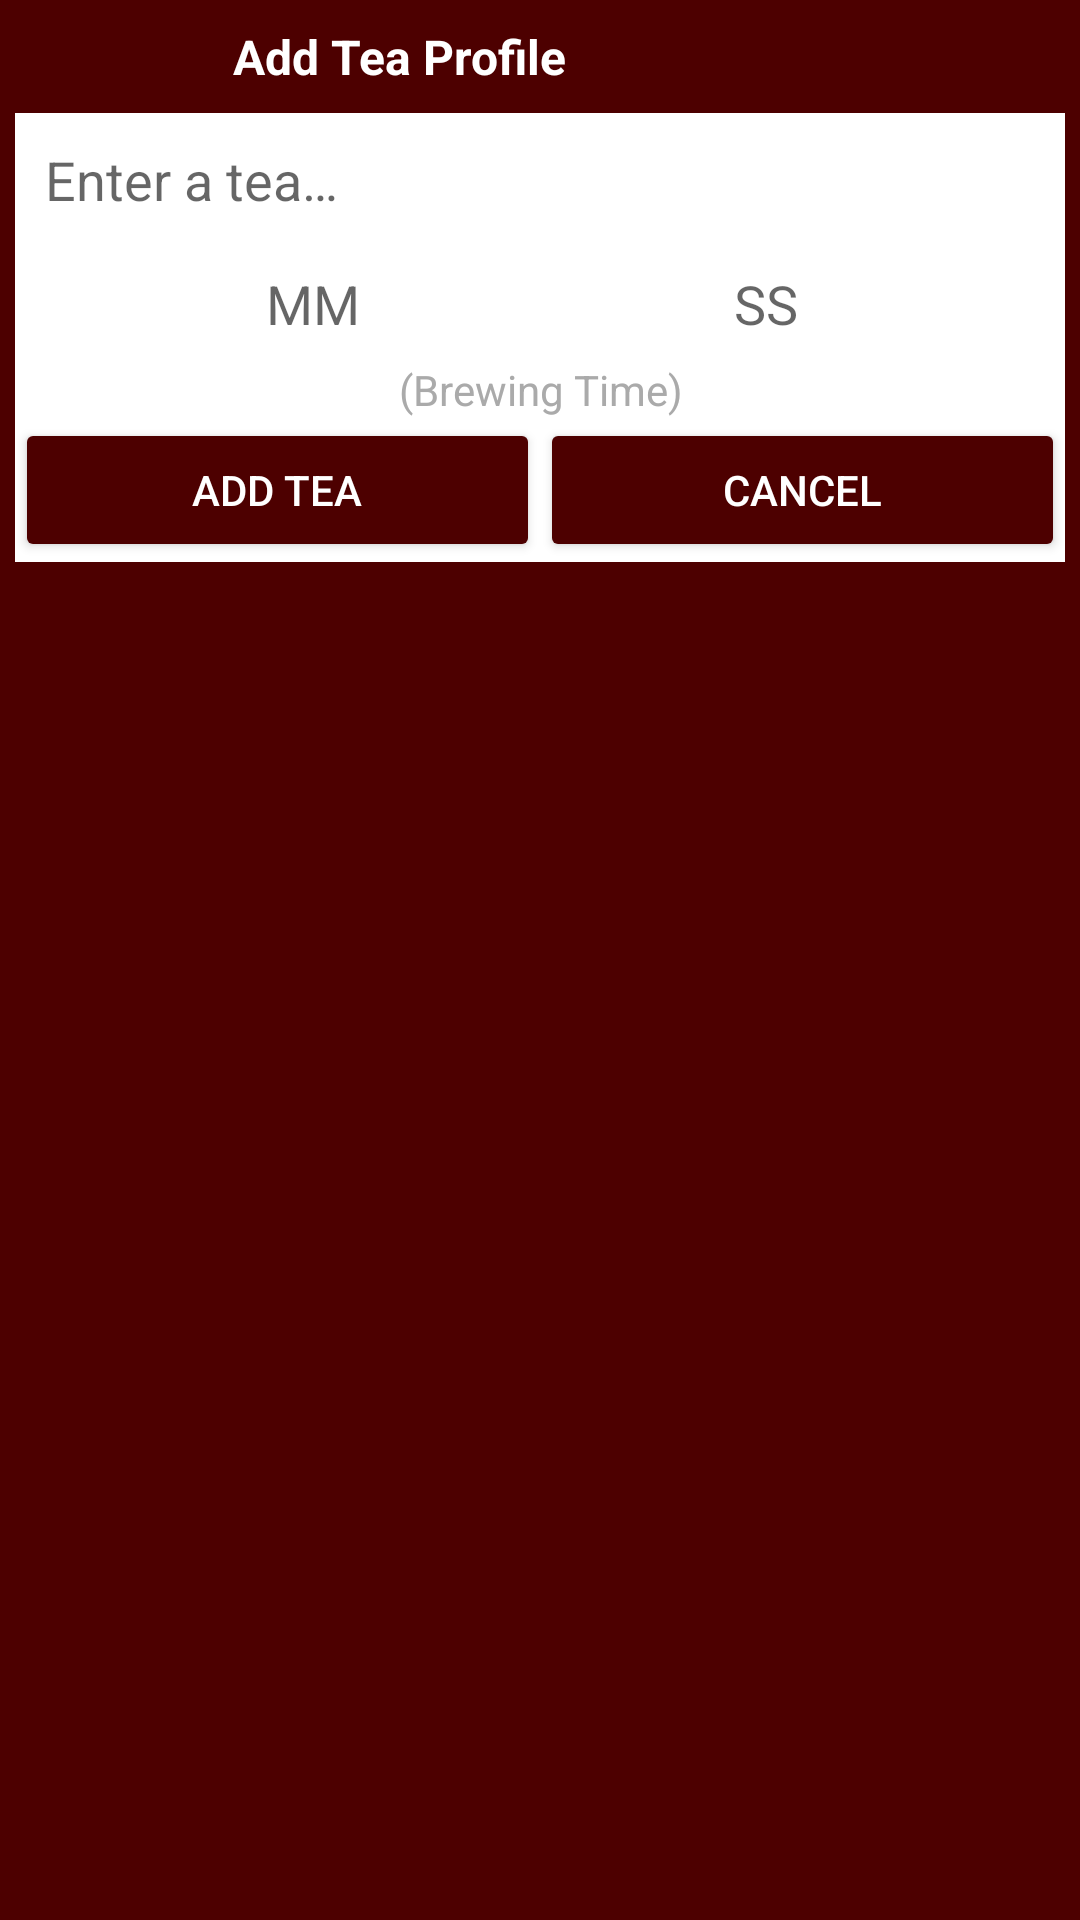

This screen was rendered from an Android layout file. Write that file and the resources it references.
<!-- AndroidManifest.xml: application theme AppTheme -->
<!-- res/layout/add_tea_profile_popup.xml -->
<?xml version="1.0" encoding="utf-8"?>
<LinearLayout
    xmlns:android="http://schemas.android.com/apk/res/android"
    android:layout_width="wrap_content"
    android:layout_height="wrap_content"
    android:orientation="vertical"
    android:background="@color/colorPrimary"
    android:layout_gravity="center">

    <TextView
        android:id="@+id/tv_popup_title"
        android:layout_width="250dp"
        android:layout_height="wrap_content"
        android:gravity="center"
        android:textStyle="bold"
        android:textSize="16sp"
        android:layout_margin="8dp"
        android:text="@string/popup_title" />

    <LinearLayout
        android:layout_width="match_parent"
        android:layout_height="wrap_content"
        android:background="@android:color/white"
        android:layout_marginStart="5dp"
        android:layout_marginEnd="5dp"
        android:orientation="vertical">

        <EditText
            android:id="@+id/et_popup_tea_name"
            android:layout_width="match_parent"
            android:layout_height="wrap_content"
            android:layout_marginStart="5dp"
            android:layout_marginEnd="5dp"
            android:paddingStart="5dp"
            android:paddingEnd="5dp"
            android:ems="10"
            android:maxLength="20"
            android:maxLines="1"
            android:inputType="textPersonName"
            android:hint="@string/popup_tea_name_hint"
            android:text="" />

    </LinearLayout>


    <LinearLayout
        android:layout_width="match_parent"
        android:layout_height="wrap_content"
        android:background="@android:color/white"
        android:layout_marginStart="5dp"
        android:layout_marginEnd="5dp"
        android:orientation="horizontal">

        <EditText
            android:id="@+id/et_popup_minutes"
            android:layout_width="wrap_content"
            android:layout_height="wrap_content"
            android:layout_weight="1"
            android:layout_marginStart="24dp"
            android:gravity="center_horizontal"
            android:maxLength="2"
            android:maxLines="1"
            android:ems="10"
            android:hint="@string/popup_minutes_hint"
            android:inputType="number" />

        <EditText
            android:id="@+id/et_popup_seconds"
            android:layout_width="wrap_content"
            android:layout_height="wrap_content"
            android:layout_weight="1"
            android:layout_marginEnd="24dp"
            android:gravity="center_horizontal"
            android:ems="10"
            android:maxLength="2"
            android:maxLines="1"
            android:hint="@string/popup_seconds_hint"
            android:inputType="number" />
    </LinearLayout>

    <TextView
        android:id="@+id/textView2"
        android:layout_width="match_parent"
        android:layout_height="wrap_content"
        android:background="@android:color/white"
        android:layout_marginStart="5dp"
        android:layout_marginEnd="5dp"
        android:gravity="center"
        android:textColor="@android:color/darker_gray"
        android:text="@string/popup_time_label" />

    <LinearLayout
        android:layout_width="match_parent"
        android:layout_height="wrap_content"
        android:orientation="horizontal"
        android:background="@android:color/white"
        android:layout_marginStart="5dp"
        android:layout_marginEnd="5dp"
        android:layout_marginBottom="5dp">

        <Button
            android:id="@+id/btn_popup_add_tea"
            android:layout_width="wrap_content"
            android:layout_height="wrap_content"
            android:layout_weight="1"
            android:text="@string/popup_btn_add_tea" />

        <Button
            android:id="@+id/btn_popup_cancel"
            android:layout_width="wrap_content"
            android:layout_height="wrap_content"
            android:layout_weight="1"
            android:text="@string/popup_btn_cancel" />
    </LinearLayout>
</LinearLayout>
<!-- resources referenced by this layout -->
<resources>
  <color name="colorPrimary">#4d0000</color>
  <string name="popup_btn_add_tea">Add Tea</string>
  <string name="popup_btn_cancel">Cancel</string>
  <string name="popup_minutes_hint">MM</string>
  <string name="popup_seconds_hint">SS</string>
  <string name="popup_tea_name_hint">Enter a tea…</string>
  <string name="popup_time_label">(Brewing Time)</string>
  <string name="popup_title">Add Tea Profile</string>
  <style name="AppTheme" parent="Theme.AppCompat.DayNight.NoActionBar">
          
          <item name="colorPrimary">@color/colorPrimary</item>
          <item name="colorPrimaryDark">@color/colorPrimaryDark</item>
          <item name="colorAccent">@color/colorAccent</item>
          <item name="android:windowBackground">@color/colorwindowBackground</item>
          <item name="android:textColor">@color/colorTextPrimary</item>
          <item name="colorButtonNormal">@color/colorPrimary</item>
          <item name="colorControlNormal">@android:color/white</item>
          <item name="colorControlHighlight">@color/colorAccent</item>
      </style>
  <color name="colorPrimaryDark">#234f1e</color>
  <color name="colorAccent">#670000</color>
  <color name="colorwindowBackground">#4f7c47</color>
  <color name="colorTextPrimary">#ffffff</color>
</resources>
